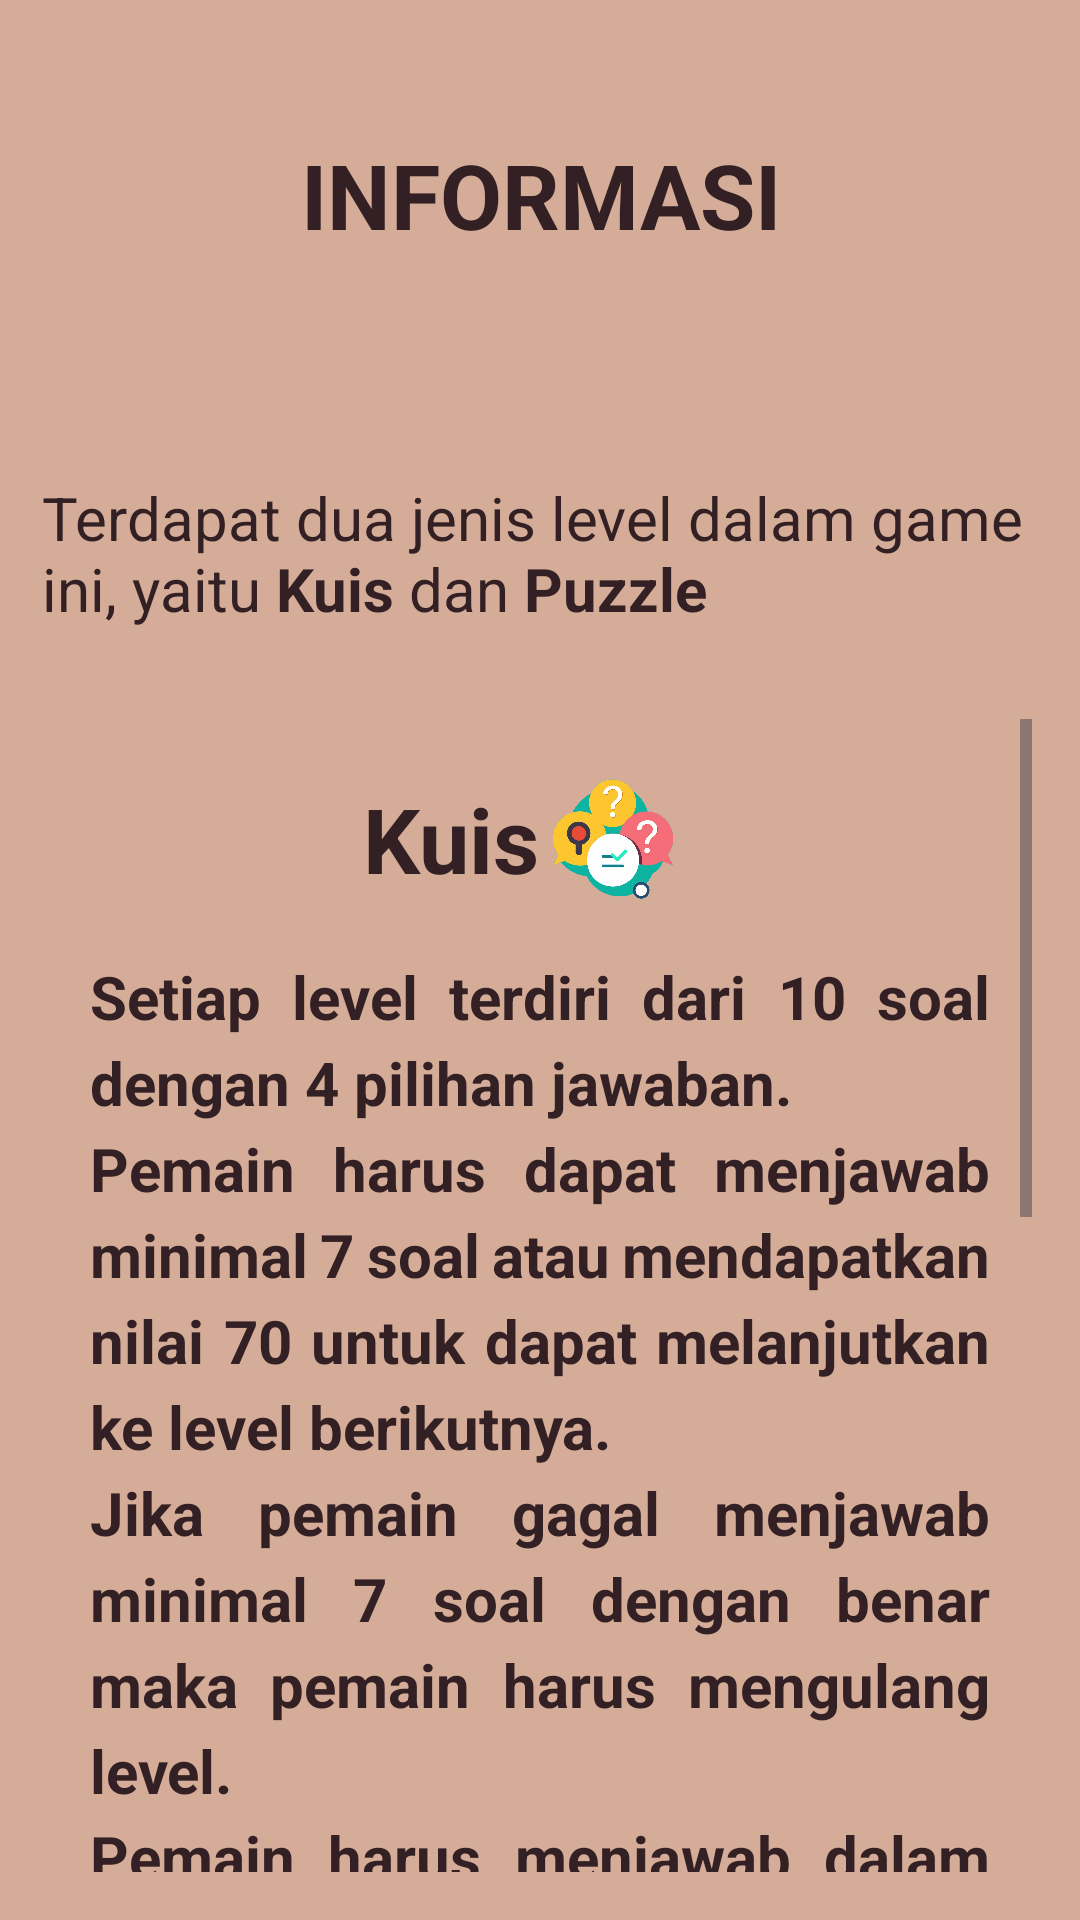

Android layout source for this screen:
<!-- AndroidManifest.xml: application theme Theme.MyApplication -->
<!-- res/layout/activity_info.xml -->
<?xml version="1.0" encoding="utf-8"?>
<LinearLayout xmlns:android="http://schemas.android.com/apk/res/android"
    android:layout_width="match_parent"
    android:layout_height="match_parent"
    android:orientation="vertical"
    android:background="@color/brown">

    <TextView
        android:layout_marginTop="30dp"
        android:layout_width="300dp"
        android:layout_height="100dp"
        android:text="INFORMASI"
        android:gravity="center"
        android:textStyle="bold"
        android:textSize="30dp"
        android:paddingBottom="30dp"
        android:background="@drawable/title_bg"
        android:layout_gravity="center"
        android:textColor="@color/dark_brown"/>
    <TextView
        android:layout_marginTop="15dp"
        android:layout_width="wrap_content"
        android:padding="14dp"
        android:layout_height="wrap_content"
        android:text="@string/info"
        android:gravity="left"
        android:textSize="20dp"
        android:layout_gravity="center"
        android:textColor="@color/dark_brown"/>
    <ScrollView
        android:layout_width="match_parent"
        android:layout_height="match_parent"
        android:padding="16dp">

        <LinearLayout
            android:layout_width="match_parent"
            android:layout_height="wrap_content"
            android:orientation="vertical">

            <LinearLayout
                android:layout_marginTop="15dp"
                android:layout_width="match_parent"
                android:layout_height="wrap_content"
                android:orientation="horizontal"
                android:gravity="center">

                <TextView
                    android:layout_width="wrap_content"
                    android:layout_height="wrap_content"
                    android:text="Kuis"
                    android:gravity="center"
                    android:textStyle="bold"
                    android:textSize="30dp"
                    android:textColor="@color/dark_brown"/>

                <ImageView
                    android:layout_width="50dp"
                    android:layout_height="50dp"
                    android:src="@drawable/category_quiz"
                    android:layout_marginEnd="10dp"
                    android:layout_gravity="center_vertical"/>
            </LinearLayout>

            <TextView
                android:lineSpacingExtra="5dp"
                android:justificationMode="inter_word"
                android:layout_width="match_parent"
                android:layout_height="wrap_content"
                android:gravity="left"
                android:padding="14dp"
                android:textStyle="bold"
                android:text="@string/info_quiz"
                android:textColor="@color/dark_brown"
                android:textSize="20dp" />

            <LinearLayout
                android:layout_marginTop="15dp"
                android:layout_width="match_parent"
                android:layout_height="wrap_content"
                android:orientation="horizontal"
                android:gravity="center"

                >

                <TextView
                    android:layout_width="wrap_content"
                    android:layout_height="wrap_content"
                    android:text="Puzzle"
                    android:gravity="center"
                    android:textStyle="bold"
                    android:textSize="30dp"
                    android:textColor="@color/dark_brown"/>

                <ImageView
                    android:layout_width="50dp"
                    android:layout_height="50dp"
                    android:src="@drawable/category_puzzle"
                    android:layout_marginEnd="10dp"
                    android:layout_gravity="center_vertical"/>
            </LinearLayout>

            <TextView
                android:justificationMode="inter_word"
                android:lineSpacingExtra="5dp"
                android:layout_width="match_parent"
                android:layout_height="wrap_content"
                android:gravity="left"
                android:padding="10dp"
                android:textStyle="bold"
                android:text="@string/info_puzzle"
                android:textColor="@color/dark_brown"
                android:textSize="20dp" />



        </LinearLayout>
    </ScrollView>

</LinearLayout>
<!-- resources referenced by this layout -->
<resources>
  <color name="brown">#D5AC97</color>
  <color name="dark_brown">#322024</color>
  <!-- drawable category_puzzle: png bitmap (drawable, 196925 bytes) -->
  <!-- drawable category_quiz: png bitmap (drawable, 365275 bytes) -->
  <string name="info">Terdapat dua jenis level dalam game ini, yaitu <b>Kuis</b> dan  <b>Puzzle</b></string>
  <string name="info_puzzle">
          Terdapat beberapa level yang merupakan puzzle.\nPuzzle terdiri dari beberapa bagian gambar yang harus disusun pemain agar menjadi gambar utuh.\nJika pemain berhasil menyelesaiakan puzzle maka akan muncul penjelasan dari gambar yang sudah diselesaikan
      </string>
  <string name="info_quiz">
          Setiap level terdiri dari 10 soal dengan 4 pilihan jawaban.\nPemain harus dapat menjawab minimal 7 soal atau mendapatkan nilai 70 untuk dapat melanjutkan ke level berikutnya.\nJika pemain gagal menjawab minimal 7 soal dengan benar maka pemain harus mengulang level.\nPemain harus menjawab dalam waktu yang ditentukan, jika pemain waktu habis ,maka level otomatis selesai dan nilai yang didapatkan sesuai dengan jawaban yang berhasil dijawab dengan benar.
      </string>
  <style name="Theme.MyApplication" parent="Base.Theme.MyApplication" />
  <style name="Base.Theme.MyApplication" parent="Theme.Material3.Light.NoActionBar">
          
          
          <item name="windowNoTitle">true</item>
          <item name="android:windowFullscreen">true</item>
      </style>
</resources>
